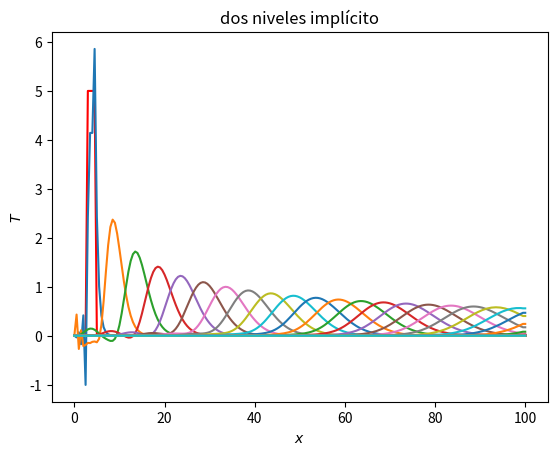

Python code for this plot:
# Javier Mariño
## dos niveles implicito conveccion ##
import matplotlib.pyplot as plt
import numpy as np

dimt = 400 #número de iteraciones temporales
deltat = 0.01; deltax = 0.5; C = 1.0; u = C*deltax/deltat
N = 200 # parámetros naturales de la discretización

T = np.zeros(N+1);
T[6:10]=5


plt.close('all')
plt.plot(np.arange(N+1)*deltax,T,'-r'); plt.pause(0.00001)

A = np.zeros((N+1,N+1))


for i in range(1,N): # creamos la matriz de coeficientes de Tnew
		for j in range(1,N):
			if i==j:
				A[i,j]=1.
				A[i,j+1]=0.5*C
				A[i,j-1]=-0.5*C
A[0,0]=1.; A[N,N]=1.


B = np.zeros((N+1,N+1))

for i in range(1,N): # a diferencia de FTCS, necesitamos crear los coeficientes de los Told
		for j in range(1,N):
			if i==j:
				B[i,j]=1
B[0,0]=1.; B[N,N]=1.

Ai = np.linalg.inv(A)
C = np.dot(Ai,B) # despejamos la ecuacion


for n in range(dimt):

	Tnew = np.dot(C,T)
	Tnew[N]=Tnew[N-1];


	#Tnew[N] = (Tnew[N-1]+Tnew[N])/2	
	
	if n%10==0:
		#plt.clf()
		plt.plot(np.arange(N+1)*deltax, Tnew,'-'); plt.pause(0.00001)
		plt.show()
		

	T = Tnew.copy()

plt.xlabel('$x$')
plt.ylabel('$T$')
plt.title('dos niveles implícito')